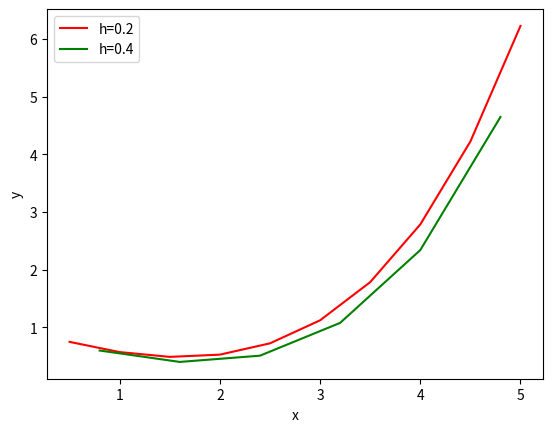

Source code (Python):
import matplotlib.pyplot as plt
import matplotlib.patches as mpatches
import math
# import matplotlib.pyplot as plt

#The fuction
def dydx(x, y) : 
    return (x + y - 2); 

def rungeKutta(x0, y0, x, h) : 
    n = int(round((x - x0) / h)); 
    y = y0; 
    x_cord = []
    y_cord = []
    for i in range(1, n + 1) : 
        k1 = h * dydx(x0, y); 
        k2 = h * dydx(x0 + 0.5 * h, y + 0.5 * k1); 
        y = y + (1.0 / 6.0) * (k1 + 2 * k2); 
        x0 = x0 + h; 
        x_cord.append(x0)
        y_cord.append(y)
    return [x_cord,y_cord]

# Driver Code 
if __name__ == "__main__" : 
    x0 = 0; y = 1; 
    x = 5; h = 0.5; 
    [x1,y1]=rungeKutta(x0, y, x, h)
    [x2,y2]=rungeKutta(x0, y, x, 0.8)
    plt.plot(x1,y1,color='r',label="h=0.2")
    plt.plot(x2,y2,color='g',label="h=0.4")
    plt.xlabel('x')
    plt.ylabel('y')
    plt.legend()
    # red_patch = mpatches.Patch(color='red', label='h=0.5')
    # green_patch = mpatches.Patch(color='green', label='h=0.8')
    # plt.legend(handles=[red_patch])
    plt.show()
